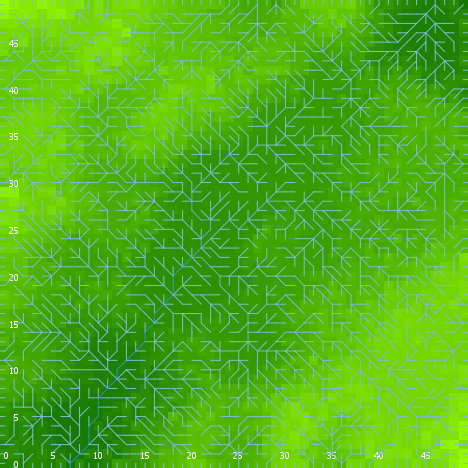

The table this chart was drawn from, first rows:
export-world data (NetLogo 6.0.4)
land_05_withInitialEcologicalCommunity.n…
05/27/2020 14:27:15:962 +0100
RANDOM STATE
0 0 -1727483681 562 -0.9007910471185018 …
GLOBALS
min-pxcor, max-pxcor, min-pycor, max-pycor, perspective, subject, nextIndex, directed-links, ticks, display-mode, ecol_brushfrequencyinflection, ecol_brushfrequencyrate, ecol_grassfrequencyinflection, ecol_grassfrequencyrate, ecol_woodfrequencyinflection, ecol_woodfrequencyrate, elevationdistribution, elev_algorithm-style, elev_featureanglerange, elev_inversioniterations, elev_noise, elev_numdepressions, elev_numprotuberances, elev_numranges
0, 49, 0, 49, 0, nobody, 2600, "UNDIRECTED", -1, "terrain", 9.63, 0.07509, 4.955, 0.08371, 16.11, 0.05481, [5.014860251447426 5.027836885587658 4.1…, "C#", 14.63, 0.5506, 4.444, 2, 4, 33
TURTLES
who, color, heading, xcor, ycor, shape, label, label-color, breed, hidden?, size, pen-size, pen-mode, numpoints
0, 85, 101, 14, 14, "default", "", 9.9, {breed flowholders}, true, 1, 1, "up", 
1, 5, 244, 31, 23, "default", "", 9.9, {breed flowholders}, true, 1, 1, "up", 
2, 115, 243, 13, 25, "default", "", 9.9, {breed flowholders}, true, 1, 1, "up", 
3, 75, 34, 1, 23, "default", "", 9.9, {breed flowholders}, true, 1, 1, "up", 
4, 35, 234, 28, 43, "default", "", 9.9, {breed flowholders}, true, 1, 1, "up", 
5, 105, 253, 39, 27, "default", "", 9.9, {breed flowholders}, true, 1, 1, "up", 
6, 55, 90, 8, 48, "default", "", 9.9, {breed flowholders}, true, 1, 1, "up", 
7, 95, 359, 33, 2, "default", "", 9.9, {breed flowholders}, true, 1, 1, "up", 
8, 115, 255, 5, 13, "default", "", 9.9, {breed flowholders}, true, 1, 1, "up", 
9, 105, 179, 1, 44, "default", "", 9.9, {breed flowholders}, true, 1, 1, "up", 
10, 95, 182, 1, 46, "default", "", 9.9, {breed flowholders}, true, 1, 1, "up", 
11, 35, 65, 47, 21, "default", "", 9.9, {breed flowholders}, true, 1, 1, "up", 
12, 95, 293, 28, 42, "default", "", 9.9, {breed flowholders}, true, 1, 1, "up", 
13, 65, 147, 36, 1, "default", "", 9.9, {breed flowholders}, true, 1, 1, "up", 
14, 15, 259, 14, 6, "default", "", 9.9, {breed flowholders}, true, 1, 1, "up", 
15, 35, 51, 23, 24, "default", "", 9.9, {breed flowholders}, true, 1, 1, "up", 
16, 35, 96, 31, 44, "default", "", 9.9, {breed flowholders}, true, 1, 1, "up", 
17, 115, 313, 41, 2, "default", "", 9.9, {breed flowholders}, true, 1, 1, "up", 
18, 25, 184, 6, 13, "default", "", 9.9, {breed flowholders}, true, 1, 1, "up", 
19, 45, 63, 28, 27, "default", "", 9.9, {breed flowholders}, true, 1, 1, "up", 
20, 135, 55, 1, 38, "default", "", 9.9, {breed flowholders}, true, 1, 1, "up", 
21, 75, 72, 43, 12, "default", "", 9.9, {breed flowholders}, true, 1, 1, "up", 
22, 97, 180, 28, 0, "line half", "", 9.9, {breed flowholders}, false, 1, 1, "up", 
23, 15, 10, 3, 39, "default", "", 9.9, {breed flowholders}, true, 1, 1, "up", 
24, 35, 244, 47, 15, "default", "", 9.9, {breed flowholders}, true, 1, 1, "up", 
25, 135, 254, 36, 17, "default", "", 9.9, {breed flowholders}, true, 1, 1, "up", 
26, 35, 14, 1, 18, "default", "", 9.9, {breed flowholders}, true, 1, 1, "up", 
27, 55, 145, 5, 28, "default", "", 9.9, {breed flowholders}, true, 1, 1, "up", 
28, 125, 53, 41, 35, "default", "", 9.9, {breed flowholders}, true, 1, 1, "up", 
29, 75, 81, 2, 20, "default", "", 9.9, {breed flowholders}, true, 1, 1, "up", 
30, 25, 113, 24, 13, "default", "", 9.9, {breed flowholders}, true, 1, 1, "up", 
31, 55, 148, 42, 10, "default", "", 9.9, {breed flowholders}, true, 1, 1, "up", 
32, 85, 216, 16, 19, "default", "", 9.9, {breed flowholders}, true, 1, 1, "up", 
33, 85, 18, 6, 25, "default", "", 9.9, {breed flowholders}, true, 1, 1, "up", 
34, 35, 112, 32, 47, "default", "", 9.9, {breed flowholders}, true, 1, 1, "up", 
35, 97, 180, 2, 0, "line half", "", 9.9, {breed flowholders}, false, 1, 1, "up", 
36, 75, 78, 26, 24, "default", "", 9.9, {breed flowholders}, true, 1, 1, "up", 
37, 97, 0, 16, 49, "line half", "", 9.9, {breed flowholders}, false, 1, 1, "up", 
38, 135, 274, 13, 20, "default", "", 9.9, {breed flowholders}, true, 1, 1, "up", 
39, 75, 8, 41, 3, "default", "", 9.9, {breed flowholders}, true, 1, 1, "up", 
40, 125, 314, 32, 18, "default", "", 9.9, {breed flowholders}, true, 1, 1, "up", 
41, 105, 353, 26, 9, "default", "", 9.9, {breed flowholders}, true, 1, 1, "up", 
42, 15, 333, 4, 28, "default", "", 9.9, {breed flowholders}, true, 1, 1, "up", 
43, 135, 88, 11, 9, "default", "", 9.9, {breed flowholders}, true, 1, 1, "up", 
44, 25, 276, 8, 8, "default", "", 9.9, {breed flowholders}, true, 1, 1, "up", 
45, 65, 169, 6, 2, "default", "", 9.9, {breed flowholders}, true, 1, 1, "up", 
46, 45, 77, 19, 28, "default", "", 9.9, {breed flowholders}, true, 1, 1, "up", 
47, 65, 221, 8, 35, "default", "", 9.9, {breed flowholders}, true, 1, 1, "up", 
48, 15, 240, 18, 9, "default", "", 9.9, {breed flowholders}, true, 1, 1, "up", 
49, 97, 270, 0, 13, "line half", "", 9.9, {breed flowholders}, false, 1, 1, "up", 
50, 25, 92, 48, 39, "default", "", 9.9, {breed flowholders}, true, 1, 1, "up", 
... 10,907 more rows
